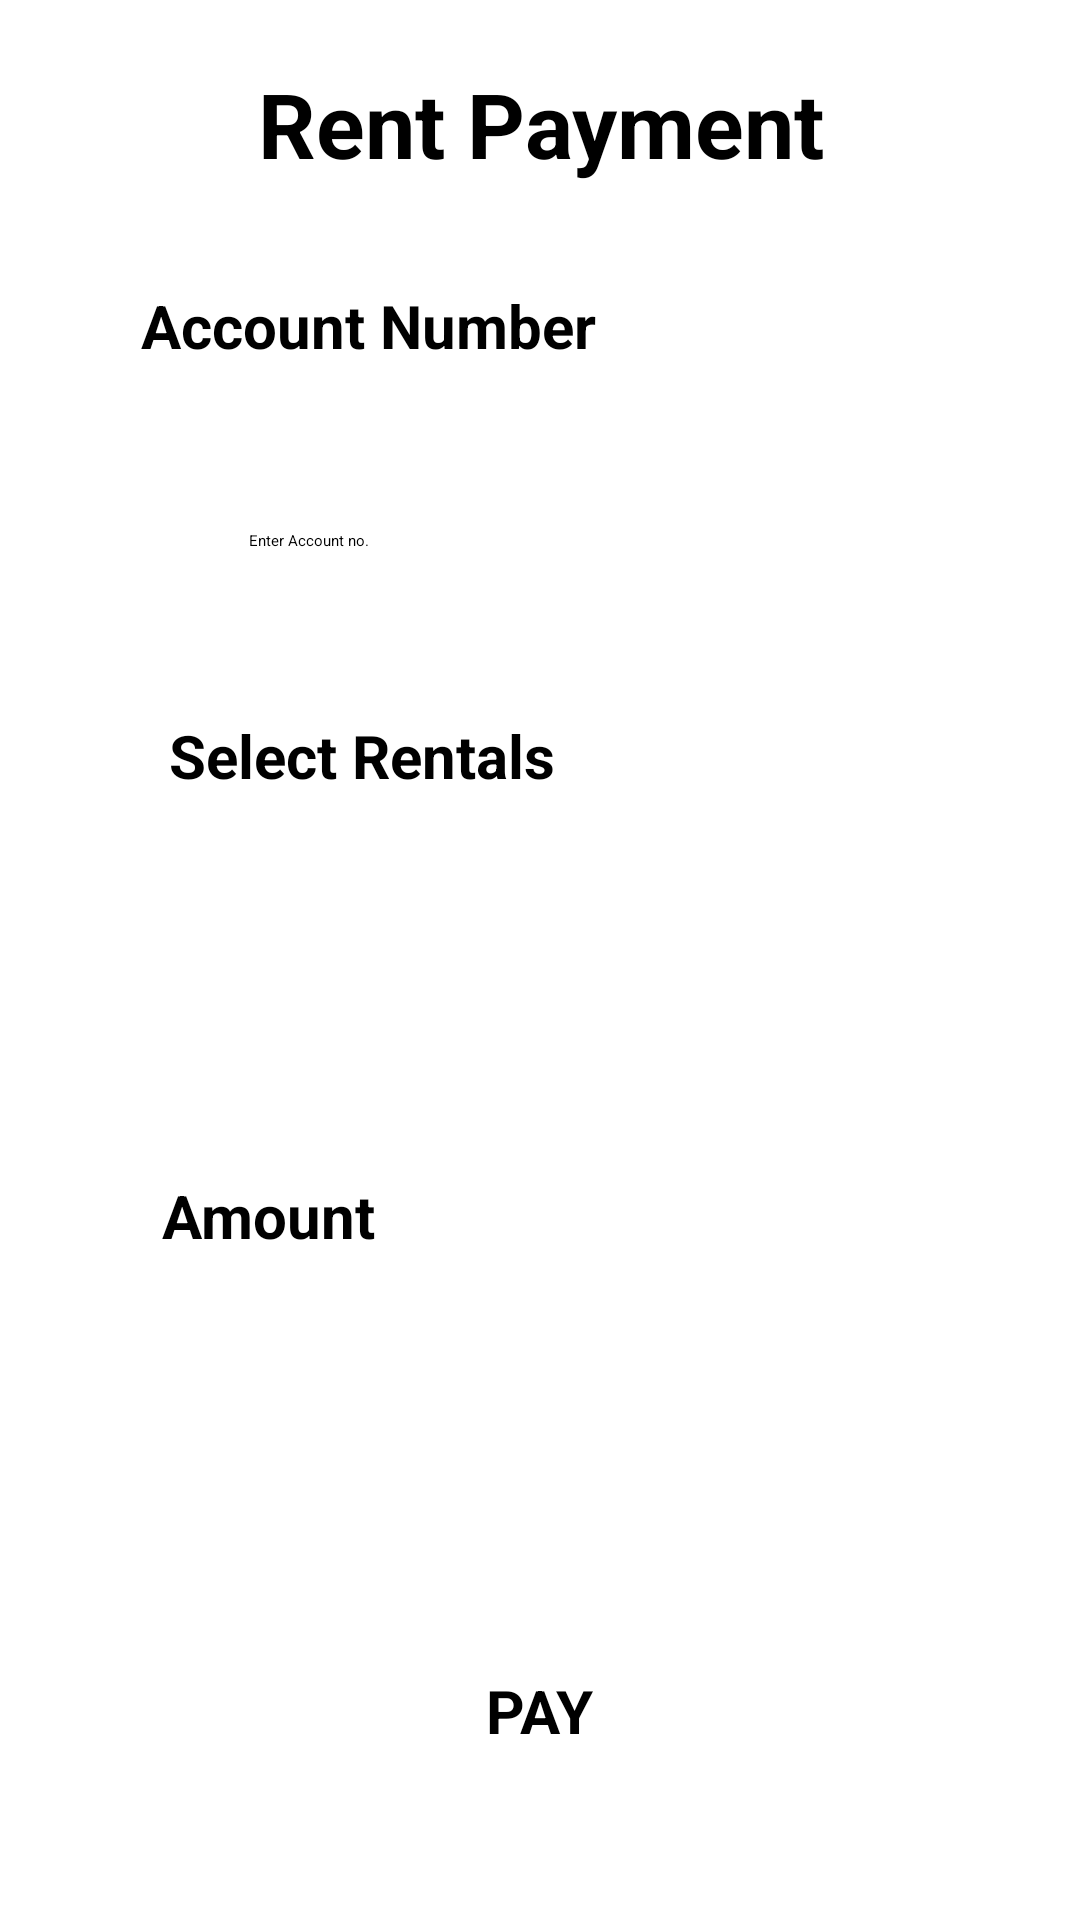

The Android layout XML behind this screen, and the referenced resources:
<!-- AndroidManifest.xml: application theme Theme.EWallet -->
<!-- res/layout/activity_rent_payment.xml -->
<?xml version="1.0" encoding="utf-8"?>
<androidx.constraintlayout.widget.ConstraintLayout xmlns:android="http://schemas.android.com/apk/res/android"
    xmlns:app="http://schemas.android.com/apk/res-auto"
    xmlns:tools="http://schemas.android.com/tools"
    android:layout_width="match_parent"
    android:layout_height="match_parent"
    tools:context=".RentPayment">

    <TextView
        android:layout_height="39dp"
        android:layout_width="167dp"
        app:layout_constraintVertical_bias="0.148"
        app:layout_constraintTop_toTopOf="parent"
        app:layout_constraintStart_toStartOf="parent"
        app:layout_constraintHorizontal_bias="0.204"
        app:layout_constraintEnd_toEndOf="parent"
        app:layout_constraintBottom_toBottomOf="parent"
        android:textStyle="bold"
        android:textSize="20dp"
        android:text="Account Number"
        android:gravity="center"
        android:id="@+id/textView57"/>

    <EditText
        android:layout_height="wrap_content"
        android:layout_width="wrap_content"
        app:layout_constraintVertical_bias="0.264"
        app:layout_constraintTop_toTopOf="parent"
        app:layout_constraintStart_toStartOf="parent"
        app:layout_constraintHorizontal_bias="0.243"
        app:layout_constraintEnd_toEndOf="parent"
        app:layout_constraintBottom_toBottomOf="parent"
        android:gravity="center"
        android:id="@+id/editTextNumber9"
        android:minHeight="48dp"
        android:inputType="number"
        android:hint="Enter Account no."
        android:ems="10"/>

    <TextView
        android:layout_height="48dp"
        android:layout_width="164dp"
        app:layout_constraintVertical_bias="0.385"
        app:layout_constraintTop_toTopOf="parent"
        app:layout_constraintStart_toStartOf="parent"
        app:layout_constraintHorizontal_bias="0.198"
        app:layout_constraintEnd_toEndOf="parent"
        app:layout_constraintBottom_toBottomOf="parent"
        android:textStyle="bold"
        android:textSize="20dp"
        android:text="Select Rentals"
        android:gravity="center"
        android:id="@+id/textView58"/>

    <Button
        android:layout_height="wrap_content"
        android:layout_width="wrap_content"
        app:layout_constraintVertical_bias="0.908"
        app:layout_constraintTop_toTopOf="parent"
        app:layout_constraintStart_toStartOf="parent"
        app:layout_constraintEnd_toEndOf="parent"
        app:layout_constraintBottom_toBottomOf="parent"
        android:textStyle="bold"
        android:textSize="20dp"
        android:text="PAY"
        android:id="@+id/button13"/>

    <Spinner
        android:layout_height="54dp"
        android:layout_width="278dp"
        app:layout_constraintVertical_bias="0.52"
        app:layout_constraintTop_toTopOf="parent"
        app:layout_constraintStart_toStartOf="parent"
        app:layout_constraintHorizontal_bias="0.368"
        app:layout_constraintEnd_toEndOf="parent"
        app:layout_constraintBottom_toBottomOf="parent"
        android:id="@+id/spinner6"
        android:hint="Select Rentals"
        tools:ignore="SpeakableTextPresentCheck"/>

    <TextView
        android:layout_height="38dp"
        android:layout_width="97dp"
        app:layout_constraintVertical_bias="0.642"
        app:layout_constraintTop_toTopOf="parent"
        app:layout_constraintStart_toStartOf="parent"
        app:layout_constraintHorizontal_bias="0.156"
        app:layout_constraintEnd_toEndOf="parent"
        app:layout_constraintBottom_toBottomOf="parent"
        android:textStyle="bold"
        android:textSize="20dp"
        android:text="Amount"
        android:gravity="center"
        android:id="@+id/textView59"/>

    <TextView
        android:layout_height="49dp"
        android:layout_width="263dp"
        app:layout_constraintVertical_bias="0.028"
        app:layout_constraintTop_toTopOf="parent"
        app:layout_constraintStart_toStartOf="parent"
        app:layout_constraintEnd_toEndOf="parent"
        app:layout_constraintBottom_toBottomOf="parent"
        android:textStyle="bold"
        android:textSize="30dp"
        android:text="Rent Payment"
        android:gravity="center"
        android:id="@+id/textView60"/>

    <EditText
        android:id="@+id/editTextNumber10"
        android:layout_width="wrap_content"
        android:layout_height="wrap_content"
        android:ems="10"
        android:inputType="number"
        android:minHeight="48dp"
        app:layout_constraintBottom_toBottomOf="parent"
        app:layout_constraintEnd_toEndOf="parent"
        app:layout_constraintHorizontal_bias="0.248"
        app:layout_constraintStart_toStartOf="parent"
        app:layout_constraintTop_toTopOf="parent"
        app:layout_constraintVertical_bias="0.75"
        tools:ignore="SpeakableTextPresentCheck,SpeakableTextPresentCheck" />

    <ImageButton
        android:id="@+id/imageButton26"
        android:layout_width="60dp"
        android:layout_height="65dp"
        android:scaleType="fitCenter"
        app:layout_constraintBottom_toBottomOf="parent"
        app:layout_constraintEnd_toEndOf="parent"
        app:layout_constraintHorizontal_bias="0.0"
        app:layout_constraintStart_toStartOf="parent"
        app:layout_constraintTop_toTopOf="parent"
        app:layout_constraintVertical_bias="0.0"
        app:srcCompat="@mipmap/backbutton"
        tools:ignore="SpeakableTextPresentCheck,SpeakableTextPresentCheck" />


</androidx.constraintlayout.widget.ConstraintLayout>
<!-- resources referenced by this layout -->
<resources>

</resources>
